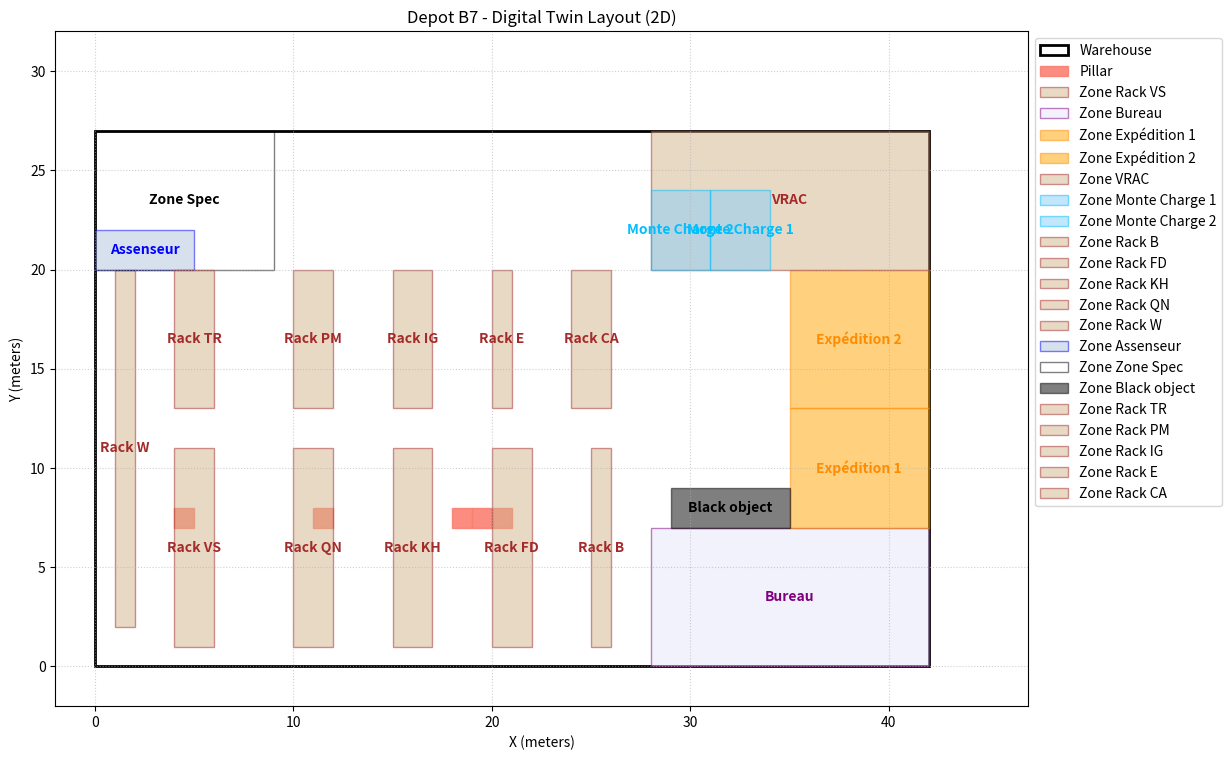

Python code for this plot:
import datetime
from typing import List, Tuple, Dict, Optional, Union
import enum
import matplotlib.pyplot as plt
import matplotlib.patches as patches

class Role(enum.Enum):
    ADMIN = "ADMIN"
    SUPERVISOR = "SUPERVISOR"
    EMPLOYEE = "EMPLOYEE"

class WarehouseCoordinate:
    def __init__(self, x: int, y: int):
        self.x = x
        self.y = y

    def __repr__(self):
        return f"({self.x}, {self.y})"

    def to_tuple(self) -> Tuple[int, int]:
        return (self.x, self.y)

class DepotB7Map:
    def __init__(self, width: int = 42, height: int = 27):
        self.width = width
        self.height = height
        
        # Rectangular Zones (e.g., Racks/Storage Blocks): (name, x_min, y_min, x_max, y_max)
        self.zones = {
            "Rack VS": (4, 1, 6, 11),
            "Bureau": (28, 0, 42, 7),
            "Expédition 1": (35, 7, 42, 13),
            "Expédition 2": (35, 13, 42, 20),
            "VRAC": (28, 20, 42, 27),
            "Monte Charge 1": (31, 20, 34, 24),
            "Monte Charge 2": (28, 20, 31, 24),
            "Rack B": (25, 1, 26, 11),
            "Rack FD": (20, 1, 22, 11),
            "Rack KH": (15, 1, 17, 11),
            "Rack QN": (10, 1, 12, 11),
            "Rack W": (1, 2, 2, 20),
            "Assenseur": (0, 20, 5, 22),
            "Zone Spec": (0, 20, 9, 27),
            "Black object": (29, 7, 35, 9),
            "Rack TR": (4, 13, 6, 20),
            "Rack PM": (10, 13, 12, 20),
            "Rack IG": (15, 13, 17, 20),
            "Rack E": (20, 13, 21, 20),
            "Rack CA": (24, 13, 26, 20)
        }

        # Landmarks: (x, y)
        self.landmarks = {}

        # Pillars (Impassable obstacles)
        self.pillars: List[WarehouseCoordinate] = [
            WarehouseCoordinate(11, 7),
            WarehouseCoordinate(4, 7),
            WarehouseCoordinate(20, 7),
            WarehouseCoordinate(19, 7),
            WarehouseCoordinate(18, 7)
        ]

    def get_slot_name(self, coord: WarehouseCoordinate) -> str:
        return f"B7-L0-{coord.x:02d}-{coord.y:02d}"

    def calculate_distance(self, start: WarehouseCoordinate, end: WarehouseCoordinate) -> float:
        """
        Calculate shortest distance using Manhattan distance for 2D floor-level travel.
        """
        return abs(start.x - end.x) + abs(start.y - end.y)

    def visualize(self):
        """
        Visualize the warehouse map using matplotlib.
        """
        fig, ax = plt.subplots(figsize=(12, 8))
        
        # Draw Warehouse boundary
        rect = patches.Rectangle((0, 0), self.width, self.height, linewidth=2, edgecolor='black', facecolor='none', label='Warehouse')
        ax.add_patch(rect)

        # Draw Pillars
        for p in self.pillars:
            pillar_patch = patches.Rectangle((p.x, p.y), 1, 1, color='salmon', alpha=0.9, label='Pillar' if p == self.pillars[0] else "")
            ax.add_patch(pillar_patch)

        # Draw Zones (Racks/Bureau/Expedition/Reserved/Monte Charge)
        for name, (x1, y1, x2, y2) in self.zones.items():
            if name == "Bureau":
                color, edge = 'lavender', 'purple'
            elif "Expédition" in name:
                color, edge = 'orange', 'darkorange'
            elif name == "Reserved":
                color, edge = 'lightgray', 'gray'
            elif name == "Assenseur":
                color, edge = 'lightsteelblue', 'blue'
            elif name == "Zone Spec":
                color, edge = 'none', 'black'
            elif name == "Black object":
                color, edge = 'black', 'black'
            elif "Monte Charge" in name:
                color, edge = 'lightskyblue', 'deepskyblue'
            else:
                color, edge = 'tan', 'brown'
                
            zone_patch = patches.Rectangle((x1, y1), x2-x1, y2-y1, linewidth=1, edgecolor=edge, facecolor=color, alpha=0.5, label=f'Zone {name}')
            ax.add_patch(zone_patch)
            ax.text((x1 + x2)/2, (y1 + y2)/2, name, color=edge, fontsize=10, fontweight='bold', ha='center', va='center')
            
        # Draw Landmarks
        landmark_colors = {
            "Assenseur": "blue",
            "Montre de charge 1": "cyan",
            "Montre de charge 2": "cyan",
            "Receipt Zone": "green",
            "Expedition Zone 1": "orange",
            "Expedition Zone 2": "orange",
            "Bureau": "purple"
        }
        
        for name, coord in self.landmarks.items():
            color = landmark_colors.get(name, "gray")
            ax.scatter(coord.x, coord.y, c=color, s=100, marker='s', label=name)
            ax.text(coord.x + 0.5, coord.y + 0.5, name, fontsize=8, fontweight='bold')

        ax.set_xlim(-2, self.width + 5)
        ax.set_ylim(-2, self.height + 5)
        ax.set_aspect('equal')
        ax.set_title("Depot B7 - Digital Twin Layout (2D)")
        ax.set_xlabel("X (meters)")
        ax.set_ylabel("Y (meters)")
        ax.grid(True, linestyle=':', alpha=0.6)
        
        # Clean up legend (remove duplicates)
        handles, labels = ax.get_legend_handles_labels()
        by_label = dict(zip(labels, handles))
        ax.legend(by_label.values(), by_label.keys(), loc='upper left', bbox_to_anchor=(1, 1))
        
        plt.tight_layout()
        plt.show()

class AuditTrail:
    @staticmethod
    def log(user_role: Role, action: str, justification: Optional[str] = None):
        timestamp = datetime.datetime.now().isoformat()
        log_entry = f"[{timestamp}] Role: {user_role.value} | Action: {action}"
        if justification:
            log_entry += f" | Justification: {justification}"
        print(f"AUDIT LOG: {log_entry}")
        # In a real app, this would write to a database table

class OptimizationService:
    def __init__(self, warehouse_map: DepotB7Map):
        self.warehouse_map = warehouse_map
        # Slot availability map: (x, y) -> bool (True if free)
        self.slots_availability: Dict[Tuple[int, int], bool] = {}

    def is_slot_available(self, coord: WarehouseCoordinate) -> bool:
        # Check if it's a pillar
        if any(p.x == coord.x and p.y == coord.y for p in self.warehouse_map.pillars):
            return False
        return self.slots_availability.get(coord.to_tuple(), True)

class StorageOptimizationService(OptimizationService):
    def suggest_placement(self, weight_kg: float, turnover_frequency: str) -> WarehouseCoordinate:
        """
        Logic: 
        - High-turnover closer to expedition zones.
        """
        # Suggest relative to the center of the nearest Expedition Zone
        exp_centers = []
        for name, coords in self.warehouse_map.zones.items():
            if "Expédition" in name:
                center = WarehouseCoordinate((coords[0] + coords[2]) // 2, (coords[1] + coords[3]) // 2)
                exp_centers.append(center)
        
        best_coord = None
        min_score = float('inf')

        # Iterate through sample slots (in a real scenario, this would be more optimized)
        for x in range(0, self.warehouse_map.width):
            for y in range(0, self.warehouse_map.height):
                coord = WarehouseCoordinate(x, y)
                if not self.is_slot_available(coord):
                    continue
                    
                # Distance to nearest expedition zone center
                dist_to_exp = min(self.warehouse_map.calculate_distance(coord, ec) for ec in exp_centers)
                
                # Heuristic score
                score = dist_to_exp
                
                if turnover_frequency == "HIGH":
                    score = dist_to_exp * 0.5 # Prioritize closeness for high turnover
                    
                if score < min_score:
                    min_score = score
                    best_coord = coord
        
        return best_coord

class PickingOptimizationService(OptimizationService):
    def optimize_picking_path(self, items_coords: List[WarehouseCoordinate]) -> List[WarehouseCoordinate]:
        """
        TSP-like optimization for picking path.
        """
        # Simple greedy approach for demonstration
        current_pos = self.warehouse_map.landmarks["Bureau"]
        path = []
        remaining = list(items_coords)
        
        while remaining:
            next_item = min(remaining, key=lambda c: self.warehouse_map.calculate_distance(current_pos, c))
            path.append(next_item)
            remaining.remove(next_item)
            current_pos = next_item
            
        return path

class WMSOperationManager:
    def __init__(self, role: Role):
        self.user_role = role
        self.map = DepotB7Map()
        self.storage_service = StorageOptimizationService(self.map)
        self.picking_service = PickingOptimizationService(self.map)

    def request_placement(self, weight: float, frequency: str) -> Optional[WarehouseCoordinate]:
        suggestion = self.storage_service.suggest_placement(weight, frequency)
        if suggestion:
            print(f"AI Suggestion: Place at {self.map.get_slot_name(suggestion)}")
        return suggestion

    def validate_order(self, supervisor_role: Role, order_id: str):
        if supervisor_role != Role.SUPERVISOR and supervisor_role != Role.ADMIN:
            raise PermissionError("Only SUPERVISORS can validate orders.")
        
        AuditTrail.log(supervisor_role, f"Validated Order {order_id}")
        return True

    def manual_override(self, justification: str, action: str):
        if not justification:
            raise ValueError("Justification is mandatory for manual overrides.")
        AuditTrail.log(self.user_role, f"OVERRIDE: {action}", justification)

# Sample Initialization and Usage
if __name__ == "__main__":
    print("--- Initializing Depot B7 Digital Twin (2D) ---")
    wms = WMSOperationManager(Role.ADMIN)
    
    # 1. Coordinate Grid & Landmarks
    print(f"Warehouse Dimensions: {wms.map.width}m x {wms.map.height}m")
    
    # 2. AI Optimization Check
    print("\n--- AI Suggestion Test ---")
    item_slot = wms.request_placement(weight=500, frequency="HIGH")
    
    # 3. Operational Requirements Test
    print("\n--- Validation Flow Test ---")
    wms.validate_order(Role.SUPERVISOR, "ORD-123")
    
    # 4. Audit Trail Test
    print("\n--- Audit Trail Test ---")
    wms.manual_override("Urgent restocking requirement", "Moved SKU-88 to Zone B7-L0-10-10")

    # 5. Visualization
    print("\n--- Generating Map Visualization ---")
    wms.map.visualize()
